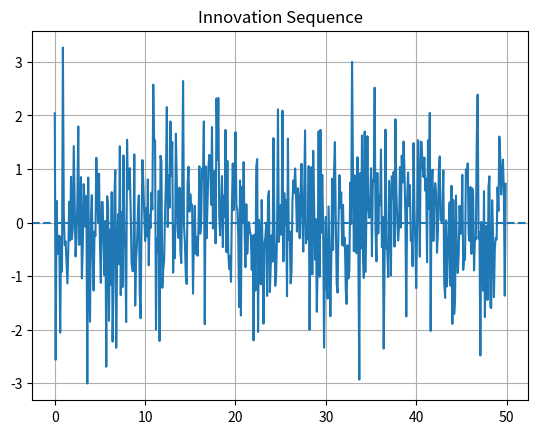
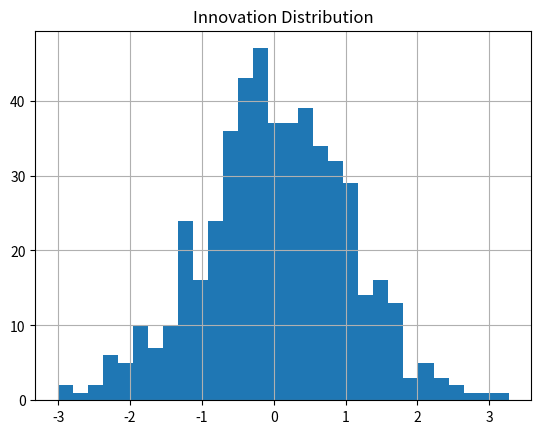

These figures' Python source, in order:
import numpy as np
import matplotlib.pyplot as plt
rng=np.random.default_rng(3); t=np.arange(0,50,.1); truth=.5*t; pred=truth+.2*np.sin(.3*t); z=truth+rng.normal(0,1,len(t)); y=z-pred
print('mean',y.mean(),'std',y.std(ddof=1)); plt.plot(t,y); plt.axhline(0,ls='--'); plt.title('Innovation Sequence'); plt.grid(); plt.show(); plt.hist(y,bins=30); plt.title('Innovation Distribution'); plt.grid(); plt.show()
